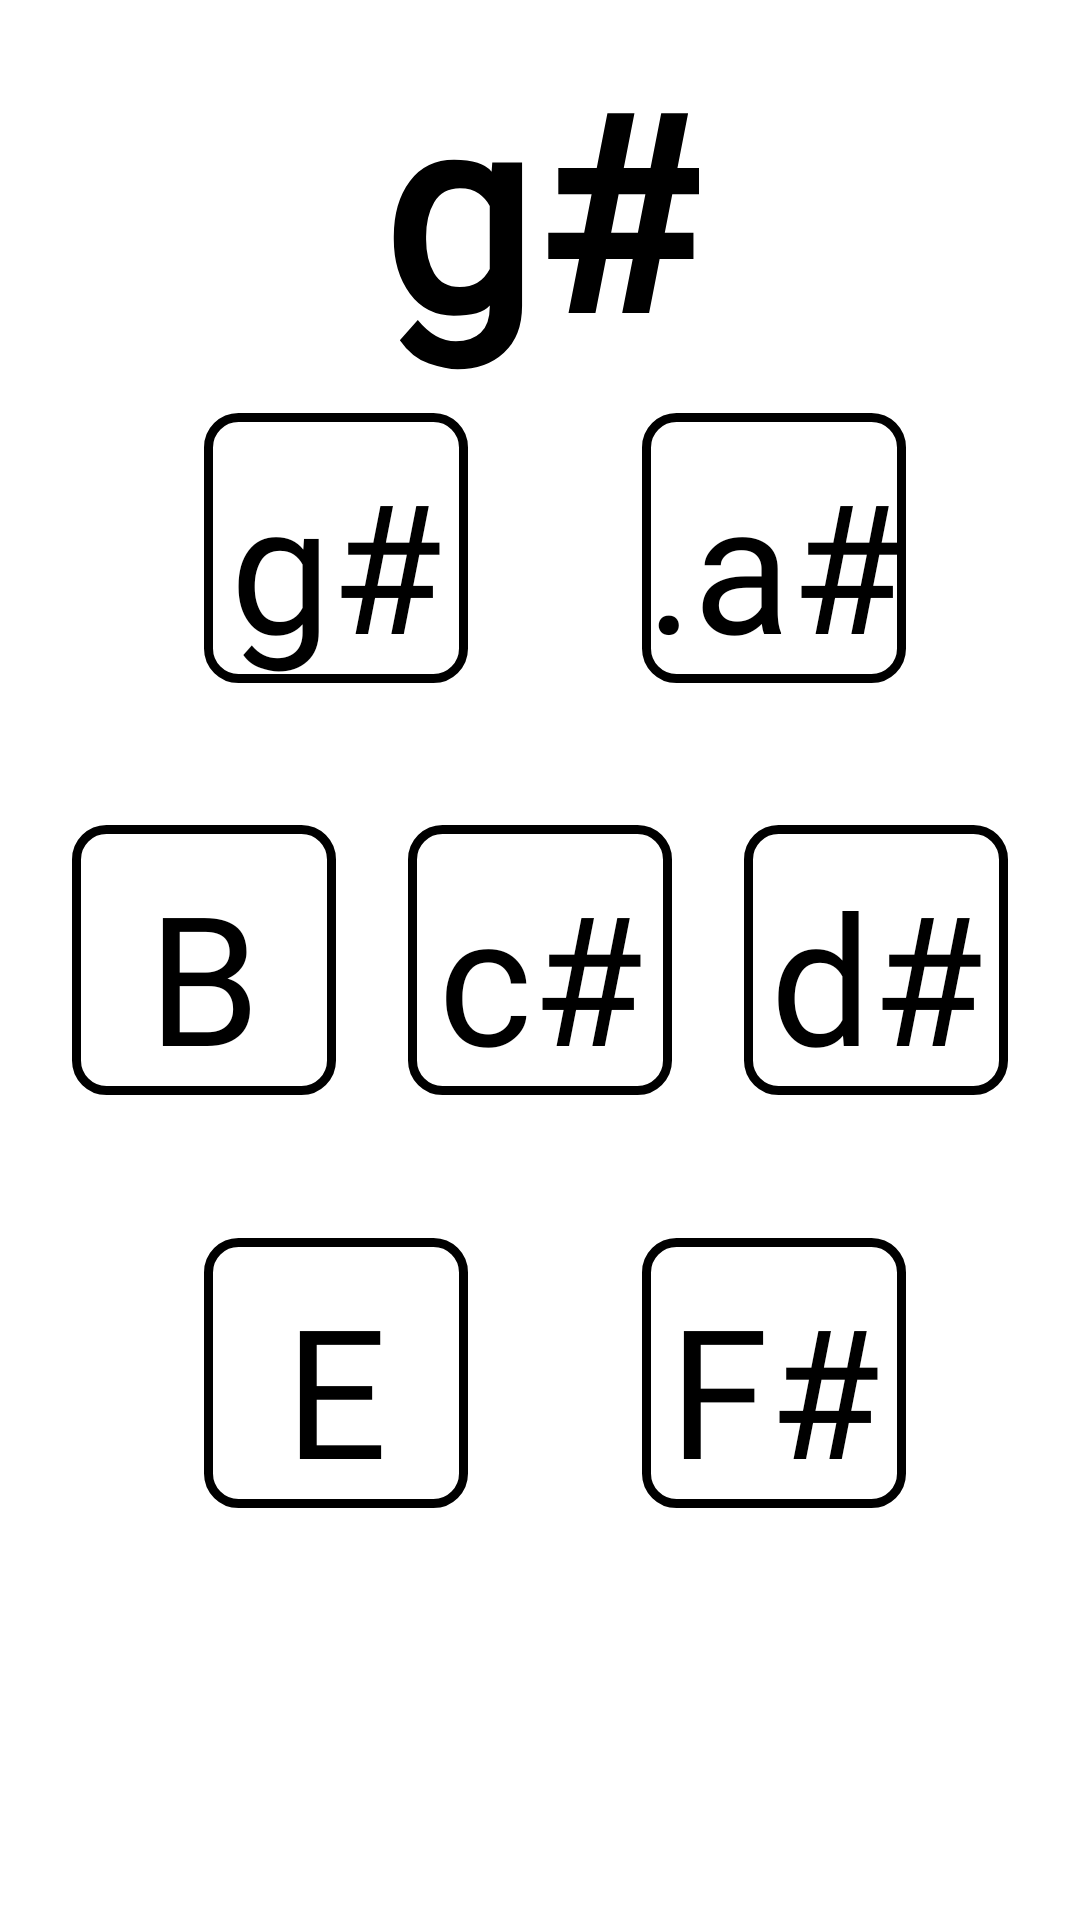

Here is an Android app screen rendered from its layout file. Give the layout XML and the strings, colors and styles it references.
<!-- AndroidManifest.xml: application theme AppTheme -->
<!-- res/layout/activity_min_gs.xml -->
<?xml version="1.0" encoding="utf-8"?>
<androidx.constraintlayout.widget.ConstraintLayout xmlns:android="http://schemas.android.com/apk/res/android"
    xmlns:app="http://schemas.android.com/apk/res-auto"
    xmlns:tools="http://schemas.android.com/tools"
    android:layout_width="match_parent"
    android:layout_height="match_parent"
    android:background="#ffffff"
    android:orientation="vertical"
    tools:context=".min_gs">


    <TextView
        android:id="@+id/min_gs_label"
        android:layout_width="wrap_content"
        android:layout_height="wrap_content"
        android:fontFamily="@font/intut"
        android:text="@string/m_gs"
        android:textColor="#000000"
        android:textSize="90sp"
        android:textStyle="bold"
        app:layout_constraintBottom_toTopOf="@+id/gs"
        app:layout_constraintEnd_toEndOf="parent"
        app:layout_constraintStart_toStartOf="parent"
        app:layout_constraintTop_toTopOf="parent"
        tools:ignore="MissingConstraints" />

    <Button
        android:id="@+id/gs"
        android:layout_width="wrap_content"
        android:layout_height="wrap_content"
        android:background="@drawable/main_theme"
        android:fontFamily="@font/intut"
        android:text="@string/mgs_gs"
        android:textAllCaps="false"
        android:textColor="#000000"
        android:textSize="60sp"
        app:layout_constraintBottom_toBottomOf="@+id/b"
        app:layout_constraintEnd_toEndOf="@+id/cs"
        app:layout_constraintStart_toStartOf="parent"
        app:layout_constraintTop_toTopOf="parent"
        tools:ignore="MissingConstraints" />

    <Button
        android:id="@+id/as"
        android:layout_width="wrap_content"
        android:layout_height="wrap_content"
        android:background="@drawable/main_theme"
        android:fontFamily="@font/intut"
        android:text="@string/mgs_aAs"
        android:textAllCaps="false"
        android:textColor="#000000"
        android:textSize="60sp"
        app:layout_constraintBottom_toBottomOf="@+id/ds"
        app:layout_constraintEnd_toEndOf="parent"
        app:layout_constraintStart_toEndOf="@+id/gs"
        app:layout_constraintTop_toTopOf="parent"
        tools:ignore="MissingConstraints" />

    <Button
        android:id="@+id/b"
        android:layout_width="wrap_content"
        android:layout_height="wrap_content"
        android:background="@drawable/main_theme"
        android:fontFamily="@font/intut"
        android:text="@string/mgs_b"
        android:textAllCaps="false"
        android:textColor="#000000"
        android:textSize="60sp"
        app:layout_constraintBottom_toBottomOf="parent"
        app:layout_constraintEnd_toStartOf="@+id/cs"
        app:layout_constraintStart_toStartOf="parent"
        app:layout_constraintTop_toTopOf="parent"
        tools:ignore="MissingConstraints" />

    <Button
        android:id="@+id/cs"
        android:layout_width="wrap_content"
        android:layout_height="wrap_content"
        android:background="@drawable/main_theme"
        android:fontFamily="@font/intut"
        android:text="@string/mgs_cs"
        android:textAllCaps="false"
        android:textColor="#000000"
        android:textSize="60sp"
        app:layout_constraintBottom_toBottomOf="parent"
        app:layout_constraintEnd_toEndOf="parent"
        app:layout_constraintStart_toStartOf="parent"
        app:layout_constraintTop_toTopOf="parent"
        tools:ignore="MissingConstraints" />

    <Button
        android:id="@+id/ds"
        android:layout_width="wrap_content"
        android:layout_height="wrap_content"
        android:background="@drawable/main_theme"
        android:fontFamily="@font/intut"
        android:text="@string/mgs_ds"
        android:textAllCaps="false"
        android:textColor="#000000"
        android:textSize="60sp"
        app:layout_constraintBottom_toBottomOf="parent"
        app:layout_constraintEnd_toEndOf="parent"
        app:layout_constraintStart_toEndOf="@+id/cs"
        app:layout_constraintTop_toTopOf="parent"
        tools:ignore="MissingConstraints" />

    <Button
        android:id="@+id/e"
        android:layout_width="wrap_content"
        android:layout_height="wrap_content"
        android:background="@drawable/main_theme"
        android:fontFamily="@font/intut"
        android:text="@string/mgs_e"
        android:textAllCaps="false"
        android:textColor="#000000"
        android:textSize="60sp"
        app:layout_constraintBottom_toBottomOf="parent"
        app:layout_constraintEnd_toEndOf="@+id/cs"
        app:layout_constraintStart_toStartOf="parent"
        app:layout_constraintTop_toTopOf="@+id/b"
        tools:ignore="MissingConstraints" />

    <Button
        android:id="@+id/fs"
        android:layout_width="wrap_content"
        android:layout_height="wrap_content"
        android:background="@drawable/main_theme"
        android:fontFamily="@font/intut"
        android:text="@string/mgs_fs"
        android:textAllCaps="false"
        android:textColor="#000000"
        android:textSize="60sp"
        app:layout_constraintBottom_toBottomOf="parent"
        app:layout_constraintEnd_toEndOf="parent"
        app:layout_constraintStart_toEndOf="@+id/e"
        app:layout_constraintTop_toTopOf="@+id/ds"
        tools:ignore="MissingConstraints" />


</androidx.constraintlayout.widget.ConstraintLayout>
<!-- resources referenced by this layout -->
<resources>
  <!-- drawable main_theme (drawable) -->
  <?xml version="1.0" encoding="utf-8"?>
  <shape xmlns:android="http://schemas.android.com/apk/res/android" android:shape="rectangle" >
      <corners
          android:radius="10dp"
          />
  
      <stroke
          android:width="3dp"
          android:color="#000000"
          />
      <padding
          android:left="0dp"
          android:top="10dp"
          android:right="0dp"
          android:bottom="0dp"
          />
  </shape>
  <string name="m_gs">g#</string>
  <string name="mgs_aAs">.a#</string>
  <string name="mgs_b">B</string>
  <string name="mgs_cs">c#</string>
  <string name="mgs_ds">d#</string>
  <string name="mgs_e">E</string>
  <string name="mgs_fs">F#</string>
  <string name="mgs_gs">g#</string>
  <style name="AppTheme" parent="Theme.AppCompat.NoActionBar">
          
          <item name="colorPrimary">#000000</item>
          <item name="colorPrimaryDark">#000000</item>
          <item name="colorAccent">#000000</item>
      </style>
</resources>
